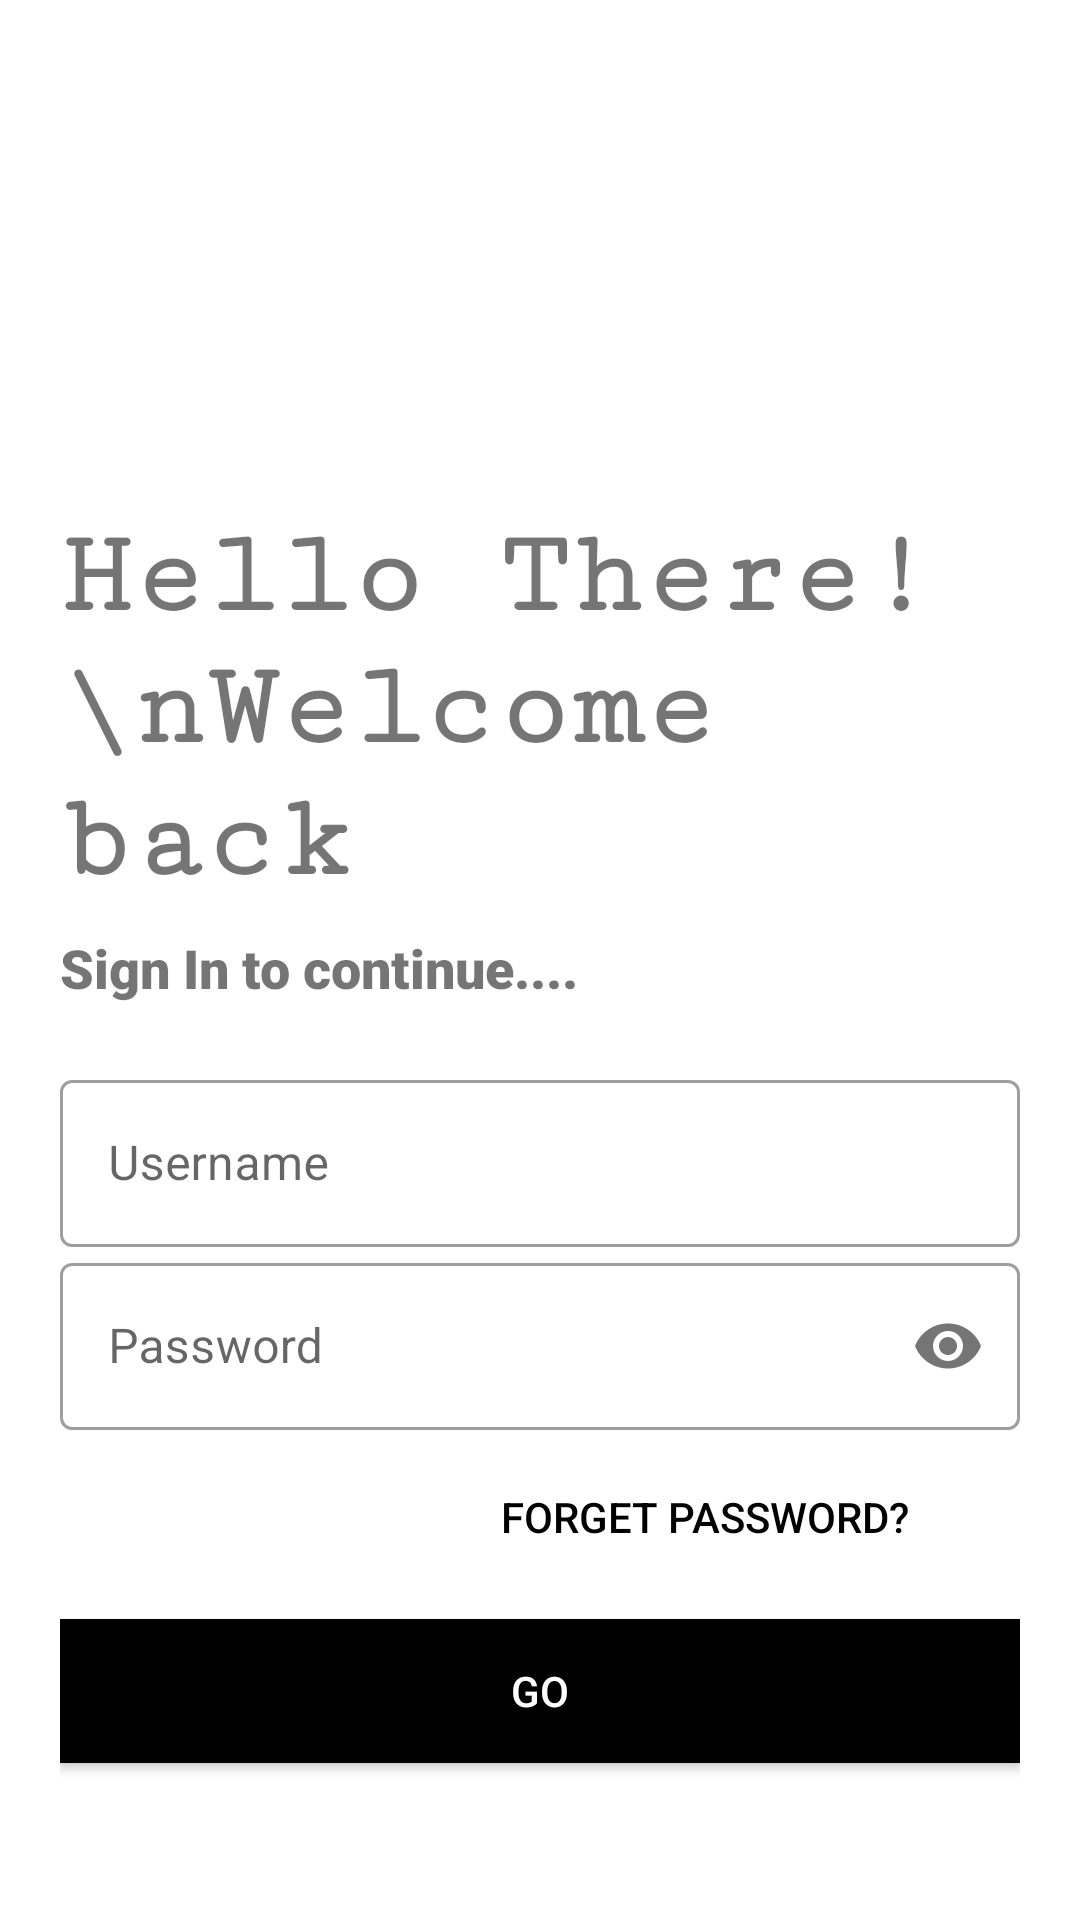

The Android layout XML behind this screen, and the referenced resources:
<!-- AndroidManifest.xml: application theme Theme.RentAppUsingMaterialDesign -->
<!-- res/layout/activity_login.xml -->
<?xml version="1.0" encoding="utf-8"?>
<LinearLayout xmlns:android="http://schemas.android.com/apk/res/android"
    xmlns:app="http://schemas.android.com/apk/res-auto"
    xmlns:tools="http://schemas.android.com/tools"
    android:layout_width="match_parent"
    android:layout_height="match_parent"
    android:orientation="vertical"
    android:padding="20dp"
    tools:context=".LoginActivity">

    <ImageView
        android:id="@+id/loginLogo"
        android:layout_width="150dp"
        android:layout_height="150dp"
        android:contentDescription="ImageOfTilte"
        android:src="@drawable/running_car"
        android:transitionName="logo_image" />

    <TextView
        android:id="@+id/loginText"
        android:layout_width="wrap_content"
        android:layout_height="wrap_content"
        android:fontFamily="serif-monospace"
        android:text="Hello There!\nWelcome back"
        android:textSize="40sp"
        android:textStyle="bold"
        android:transitionName="logo_text" />

    <TextView
        android:id="@+id/sloganText"
        android:layout_width="wrap_content"
        android:layout_height="wrap_content"
        android:layout_marginTop="8dp"
        android:fontFamily="sans-serif-black"
        android:text="Sign In to continue...."
        android:textSize="18sp"
        android:transitionName="logo_desc" />

    <LinearLayout
        android:layout_width="match_parent"
        android:layout_height="wrap_content"
        android:layout_marginTop="20dp"
        android:layout_marginBottom="20dp"
        android:orientation="vertical">

        <com.google.android.material.textfield.TextInputLayout
            android:id="@+id/usernameTL"
            style="@style/Widget.MaterialComponents.TextInputLayout.OutlinedBox"
            android:layout_width="match_parent"
            android:layout_height="wrap_content"
            android:hint="Username"
            android:transitionName="username_tl">

            <com.google.android.material.textfield.TextInputEditText
                android:layout_width="match_parent"
                android:layout_height="wrap_content" />
        </com.google.android.material.textfield.TextInputLayout>

        <com.google.android.material.textfield.TextInputLayout
            android:id="@+id/passwordTL"
            style="@style/Widget.MaterialComponents.TextInputLayout.OutlinedBox"
            android:layout_width="match_parent"
            android:layout_height="wrap_content"
            android:hint="Password"
            app:passwordToggleEnabled="true"
            android:transitionName="password_tl">

            <com.google.android.material.textfield.TextInputEditText
                android:layout_width="match_parent"
                android:layout_height="wrap_content"
                android:inputType="textPassword" />
        </com.google.android.material.textfield.TextInputLayout>

        <Button
            android:id="@+id/forgetPasswordButtom"
            android:layout_width="200dp"
            android:layout_height="wrap_content"
            android:layout_gravity="right"
            android:layout_margin="5dp"
            android:background="#00000000"
            android:elevation="0dp"
            android:text="Forget password?"
            android:textColor="@color/black" />

        <Button
            android:id="@+id/goButton"
            android:layout_width="match_parent"
            android:layout_height="wrap_content"
            android:layout_marginTop="5dp"
            android:layout_marginBottom="5dp"
            android:background="#000"
            android:text="GO"
            android:textColor="#fff"
            android:transitionName="go_button"/>

        <Button
            android:id="@+id/newUserRegistration"
            android:layout_width="match_parent"
            android:layout_height="wrap_content"
            android:layout_margin="5dp"
            android:background="#00000000"
            android:elevation="0dp"
            android:fontFamily="sans-serif-light"
            android:text="New User? SIGN UP"
            android:textColor="#000"
            android:transitionName="back_button" />


    </LinearLayout>

</LinearLayout>
<!-- resources referenced by this layout -->
<resources>
  <style name="Theme.RentAppUsingMaterialDesign" parent="Theme.MaterialComponents.Light.NoActionBar">
          
          <item name="colorPrimary">@color/purple_500</item>
          <item name="colorPrimaryVariant">@color/purple_700</item>
          <item name="colorOnPrimary">@color/white</item>
          
          <item name="colorSecondary">@color/teal_200</item>
          <item name="colorSecondaryVariant">@color/teal_700</item>
          <item name="colorOnSecondary">@color/black</item>
          
          <item name="android:statusBarColor" tools:targetApi="21">?attr/colorPrimaryVariant</item>
          
      </style>
  <!-- not gathered from this repository: default colours our renderer supplied (Android Studio template values) -->
  <color name="purple_500">#FF6200EE</color>
  <color name="purple_700">#FF3700B3</color>
  <color name="teal_200">#FF03DAC5</color>
  <color name="teal_700">#FF018786</color>
  <color name="black">#FF000000</color>
  <color name="white">#FFFFFFFF</color>
</resources>
